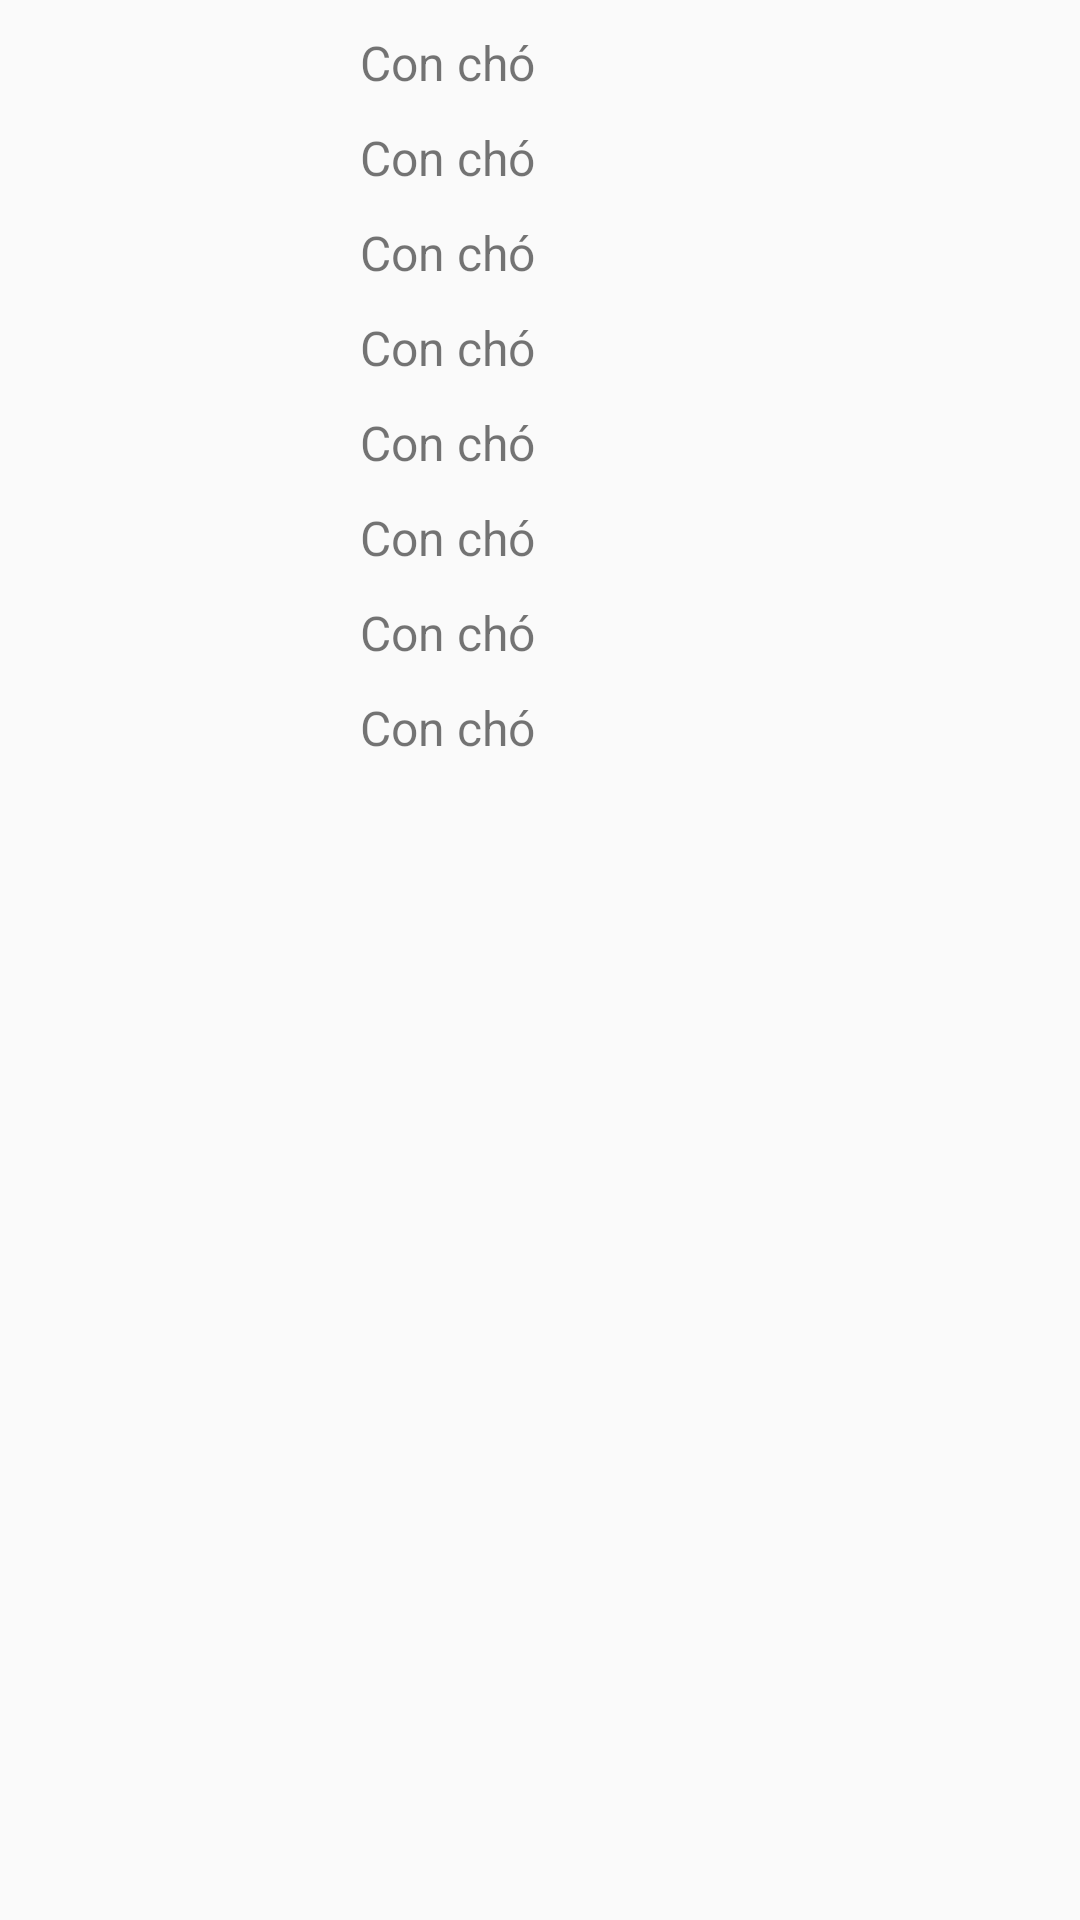

Here is an Android app screen rendered from its layout file. Give the layout XML and the strings, colors and styles it references.
<!-- AndroidManifest.xml: application theme AppTheme -->
<!-- res/layout/book_row.xml -->
<?xml version="1.0" encoding="utf-8"?>
<LinearLayout xmlns:android="http://schemas.android.com/apk/res/android"
    android:layout_width="match_parent"
    android:layout_height="260dp"
    android:orientation="horizontal">
    
    <ImageView
        android:layout_width="100dp"
        android:layout_height="100dp"
        android:layout_margin="5dp"
        android:src="@drawable/iconbook" />

    <LinearLayout
        android:layout_width="match_parent"
        android:layout_height="match_parent"
        android:orientation="vertical">

        <TextView
            android:id="@+id/txtIdBook"
            android:layout_width="match_parent"
            android:layout_height="wrap_content"
            android:layout_marginLeft="10dp"
            android:layout_marginTop="10dp"
            android:text="Con chó"
            android:textSize="16dp" />

        <TextView
            android:id="@+id/txtNameBook"
            android:layout_width="match_parent"
            android:layout_height="wrap_content"
            android:layout_marginLeft="10dp"
            android:layout_marginTop="10dp"
            android:text="Con chó"
            android:textSize="16dp" />

        <TextView
            android:id="@+id/txtType"
            android:layout_width="match_parent"
            android:layout_height="wrap_content"
            android:layout_marginLeft="10dp"
            android:layout_marginTop="10dp"
            android:text="Con chó"
            android:textSize="16dp" />

        <TextView
            android:id="@+id/txtAuthor"
            android:layout_width="match_parent"
            android:layout_height="wrap_content"
            android:layout_marginLeft="10dp"
            android:layout_marginTop="10dp"
            android:text="Con chó"
            android:textSize="16dp" />

        <TextView
            android:id="@+id/txtAmount"
            android:layout_width="match_parent"
            android:layout_height="wrap_content"
            android:layout_marginLeft="10dp"
            android:layout_marginTop="10dp"
            android:text="Con chó"
            android:textSize="16dp" />

        <TextView
            android:id="@+id/txtImportPrice"
            android:layout_width="match_parent"
            android:layout_height="wrap_content"
            android:layout_marginLeft="10dp"
            android:layout_marginTop="10dp"
            android:text="Con chó"
            android:textSize="16dp" />

        <TextView
            android:id="@+id/txtPrice"
            android:layout_width="match_parent"
            android:layout_height="wrap_content"
            android:layout_marginLeft="10dp"
            android:layout_marginTop="10dp"
            android:text="Con chó"
            android:textSize="16dp" />

        <TextView
            android:id="@+id/txtDate"
            android:layout_width="match_parent"
            android:layout_height="wrap_content"
            android:layout_marginLeft="10dp"
            android:layout_marginTop="10dp"
            android:text="Con chó"
            android:textSize="16dp" />

    </LinearLayout>
</LinearLayout>
<!-- resources referenced by this layout -->
<resources>
  <style name="AppTheme" parent="Theme.AppCompat.Light.DarkActionBar">
          
          <item name="colorPrimary">@color/colorPrimary</item>
          <item name="colorPrimaryDark">@color/colorPrimaryDark</item>
          <item name="colorAccent">@color/colorAccent</item>
      </style>
  <!-- not gathered from this repository: default colours our renderer supplied (Android Studio template values) -->
  <color name="colorPrimary">#FF6200EE</color>
  <color name="colorPrimaryDark">#FF3700B3</color>
  <color name="colorAccent">#FF03DAC5</color>
</resources>
